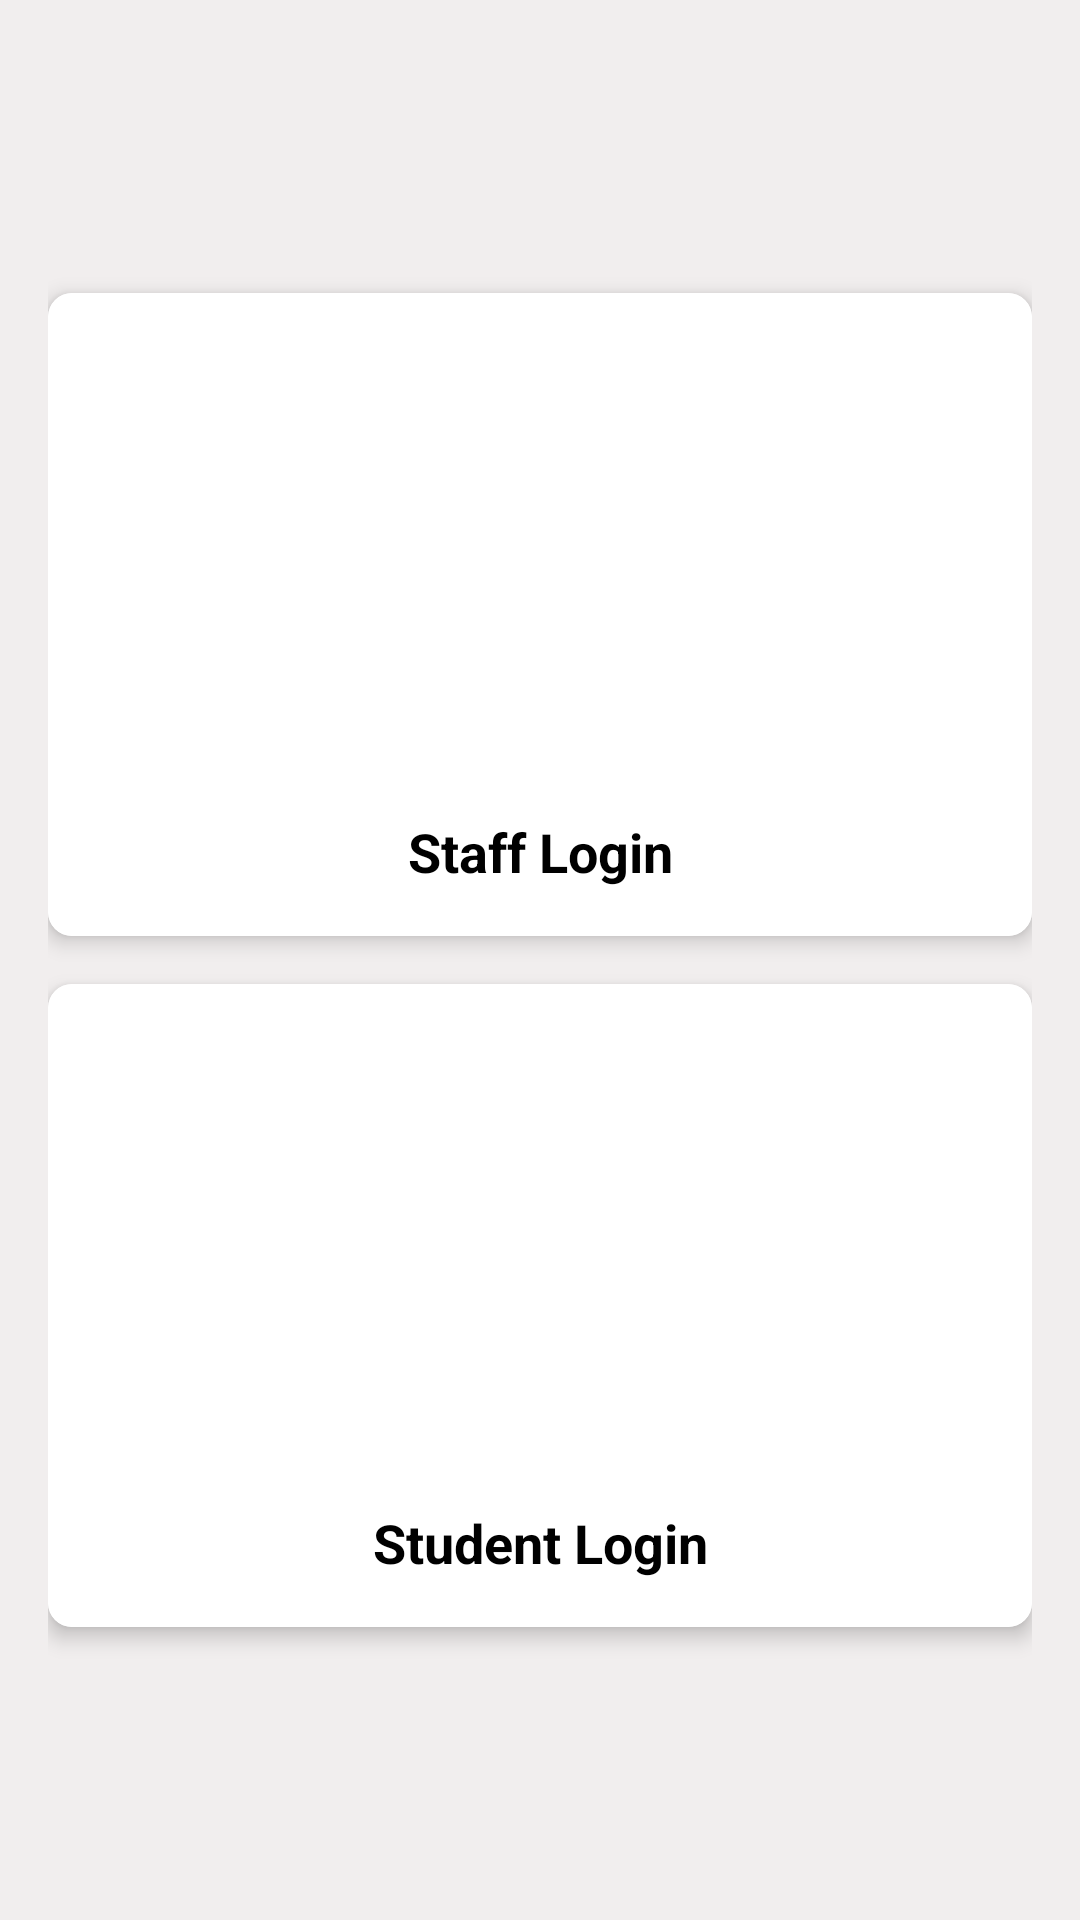

Produce the Android XML layout that renders to this screen, including the resource entries it uses.
<!-- AndroidManifest.xml: application theme Theme.StudentTracking -->
<!-- res/layout/activity_main.xml -->
<LinearLayout
    xmlns:android="http://schemas.android.com/apk/res/android"
    xmlns:app="http://schemas.android.com/apk/res-auto"
    xmlns:tools="http://schemas.android.com/tools"
    android:layout_width="match_parent"
    android:layout_height="match_parent"
    android:orientation="vertical"
    android:gravity="center"
    android:padding="16dp"
    android:background="@color/light"
    tools:context=".MainActivity">



    <androidx.cardview.widget.CardView
        android:id="@+id/card_staff_login"
        android:layout_width="match_parent"
        android:layout_height="wrap_content"
        app:cardCornerRadius="8dp"
        android:layout_marginBottom="16dp"
        app:cardElevation="4dp">

        <LinearLayout
            android:layout_width="match_parent"
            android:layout_height="wrap_content"
            android:orientation="vertical"
            android:background="@color/white"
            android:padding="16dp">

            <ImageView
                android:id="@+id/img_staff"
                android:layout_width="match_parent"
                android:layout_height="150dp"
                android:layout_gravity="center"
                android:scaleType="fitCenter"
                android:src="@drawable/staff_login" />

            <TextView
                android:id="@+id/tv_staff_login"
                android:layout_width="match_parent"
                android:layout_height="wrap_content"
                android:layout_marginTop="8dp"
                android:gravity="center"
                android:text="Staff Login"
                android:textColor="@color/black"
                android:textSize="18sp"
                android:textStyle="bold" />
        </LinearLayout>
    </androidx.cardview.widget.CardView>
    <androidx.cardview.widget.CardView
        android:id="@+id/card_student_login"
        android:layout_width="match_parent"
        android:layout_height="wrap_content"

        app:cardCornerRadius="8dp"
        app:cardElevation="4dp">

        <LinearLayout
            android:layout_width="match_parent"
            android:layout_height="wrap_content"
            android:orientation="vertical"
            android:background="@color/white"
            android:padding="16dp">

            <ImageView
                android:id="@+id/img_student"
                android:layout_width="match_parent"
                android:layout_height="150dp"
                android:layout_gravity="center"
                android:scaleType="fitCenter"
                android:src="@drawable/student_login" />

            <TextView
                android:id="@+id/tv_student_login"
                android:layout_width="match_parent"
                android:layout_height="wrap_content"
                android:layout_marginTop="8dp"
                android:gravity="center"
                android:text="Student Login"
                android:textColor="@color/black"
                android:textSize="18sp"
                android:textStyle="bold" />
        </LinearLayout>
    </androidx.cardview.widget.CardView>

</LinearLayout>
<!-- resources referenced by this layout -->
<resources>
  <color name="black">#FF000000</color>
  <color name="light">#F1EEEE</color>
  <color name="white">#FFFFFFFF</color>
  <style name="Theme.StudentTracking" parent="Base.Theme.StudentTracking" />
  <style name="Base.Theme.StudentTracking" parent="Theme.Material3.DayNight.NoActionBar">
          
          
      </style>
</resources>
